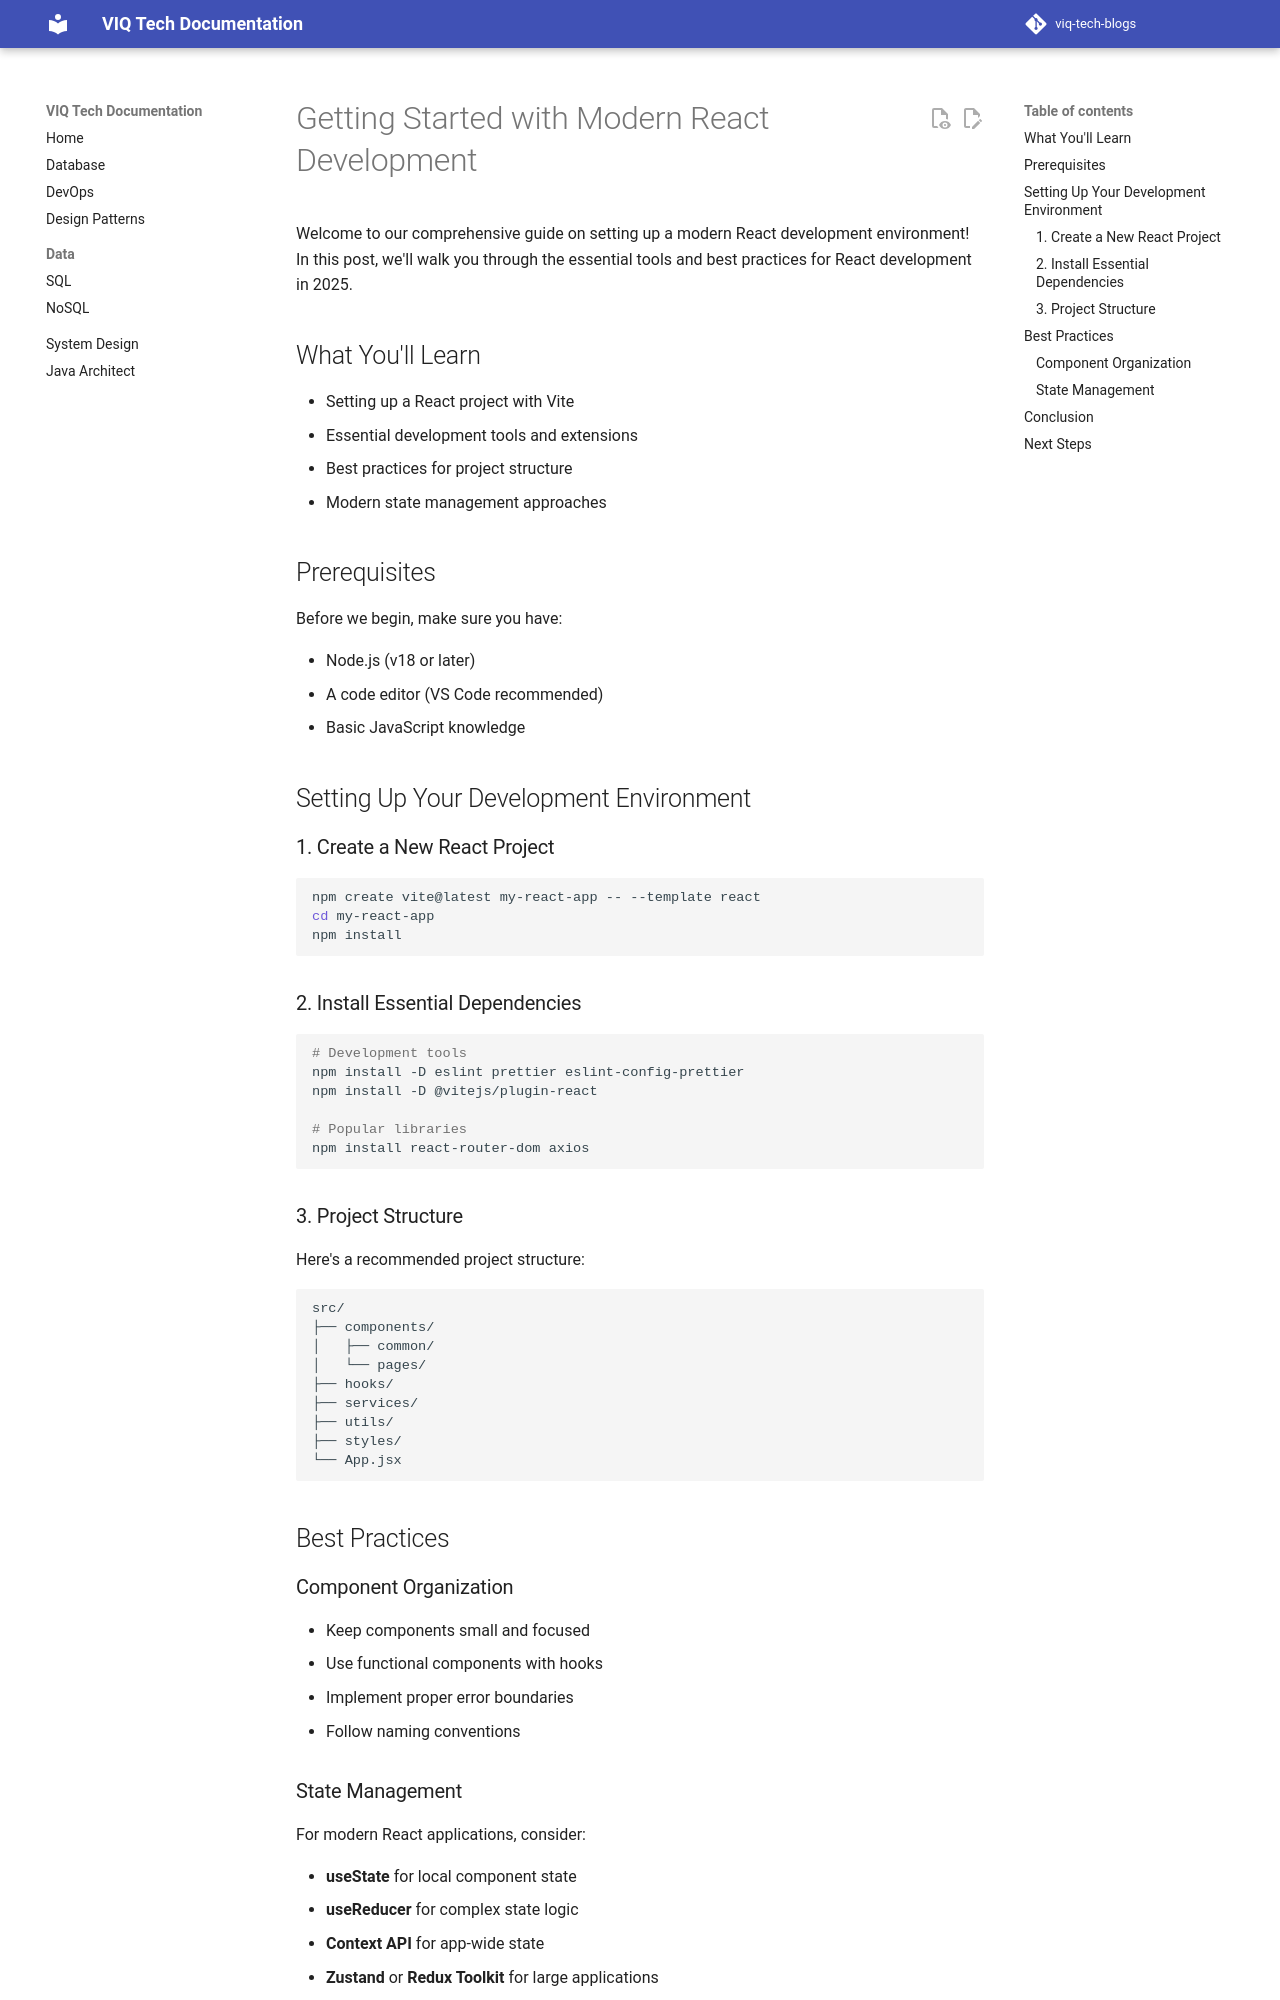

repository: iamviqar/viq-tech-blogs · page: blog/posts/2025-08-08-getting-started-react/index.html · generator: mkdocs

---
date: 2025-08-08
authors:
  - viqtech
categories:
  - Web Development
  - Tutorial
tags:
  - JavaScript
  - React
  - Frontend
title: Getting Started with Modern React Development
description: A comprehensive guide to setting up a modern React development environment with the latest tools and best practices.
---

# Getting Started with Modern React Development

Welcome to our comprehensive guide on setting up a modern React development environment! In this post, we'll walk you through the essential tools and best practices for React development in 2025.

<!-- more -->

## What You'll Learn

- Setting up a React project with Vite
- Essential development tools and extensions
- Best practices for project structure
- Modern state management approaches

## Prerequisites

Before we begin, make sure you have:

- Node.js (v18 or later)
- A code editor (VS Code recommended)
- Basic JavaScript knowledge

## Setting Up Your Development Environment

### 1. Create a New React Project

```bash
npm create vite@latest my-react-app -- --template react
cd my-react-app
npm install
```

### 2. Install Essential Dependencies

```bash
# Development tools
npm install -D eslint prettier eslint-config-prettier
npm install -D @vitejs/plugin-react

# Popular libraries
npm install react-router-dom axios
```

### 3. Project Structure

Here's a recommended project structure:

```
src/
├── components/
│   ├── common/
│   └── pages/
├── hooks/
├── services/
├── utils/
├── styles/
└── App.jsx
```

## Best Practices

### Component Organization

- Keep components small and focused
- Use functional components with hooks
- Implement proper error boundaries
- Follow naming conventions
